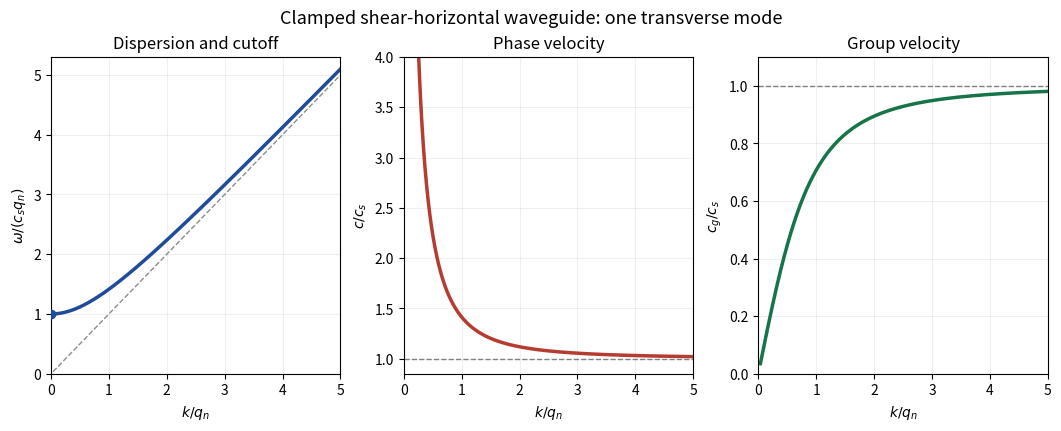

Reproduce this figure in Python.
"""Render a clamped SH-mode sketch to a PNG basename in the current directory.
Tested with Python 3.14, NumPy 2.3.5 and Matplotlib 3.10.7.
"""
import os
from pathlib import Path
os.environ.setdefault('MPLCONFIGDIR', str(Path.cwd() / '.matplotlib-cache'))
import matplotlib
matplotlib.use('Agg')
import matplotlib.pyplot as plt
import numpy as np
x=np.linspace(.035,5,900)
fig,axes=plt.subplots(1,3,figsize=(10.5,4.2),dpi=100,facecolor='white',layout='constrained')
axes[0].plot(x,np.sqrt(1+x*x),color='#204b9b',lw=2.5)
axes[0].plot(x,x,color='0.55',ls='--',lw=1)
axes[0].scatter([0],[1],color='#204b9b',zorder=3)
axes[0].set(xlabel=r'$k/q_n$',ylabel=r'$\omega/(c_s q_n)$',title='Dispersion and cutoff',xlim=(0,5),ylim=(0,5.3))
axes[1].plot(x,np.sqrt(1+x*x)/x,color='#b43c31',lw=2.5)
axes[1].set(xlabel=r'$k/q_n$',ylabel=r'$c/c_s$',title='Phase velocity',xlim=(0,5),ylim=(.85,4))
axes[2].plot(x,x/np.sqrt(1+x*x),color='#177449',lw=2.5)
axes[2].set(xlabel=r'$k/q_n$',ylabel=r'$c_g/c_s$',title='Group velocity',xlim=(0,5),ylim=(0,1.1))
for ax in axes:
 ax.set_facecolor('white');ax.grid(alpha=.2)
for ax in axes[1:]:ax.axhline(1,color='0.5',ls='--',lw=1)
fig.suptitle('Clamped shear-horizontal waveguide: one transverse mode',fontsize=13)
fig.savefig('paper-2-sh-waveguide.png',dpi=100,facecolor='white',transparent=False)
plt.close(fig)
